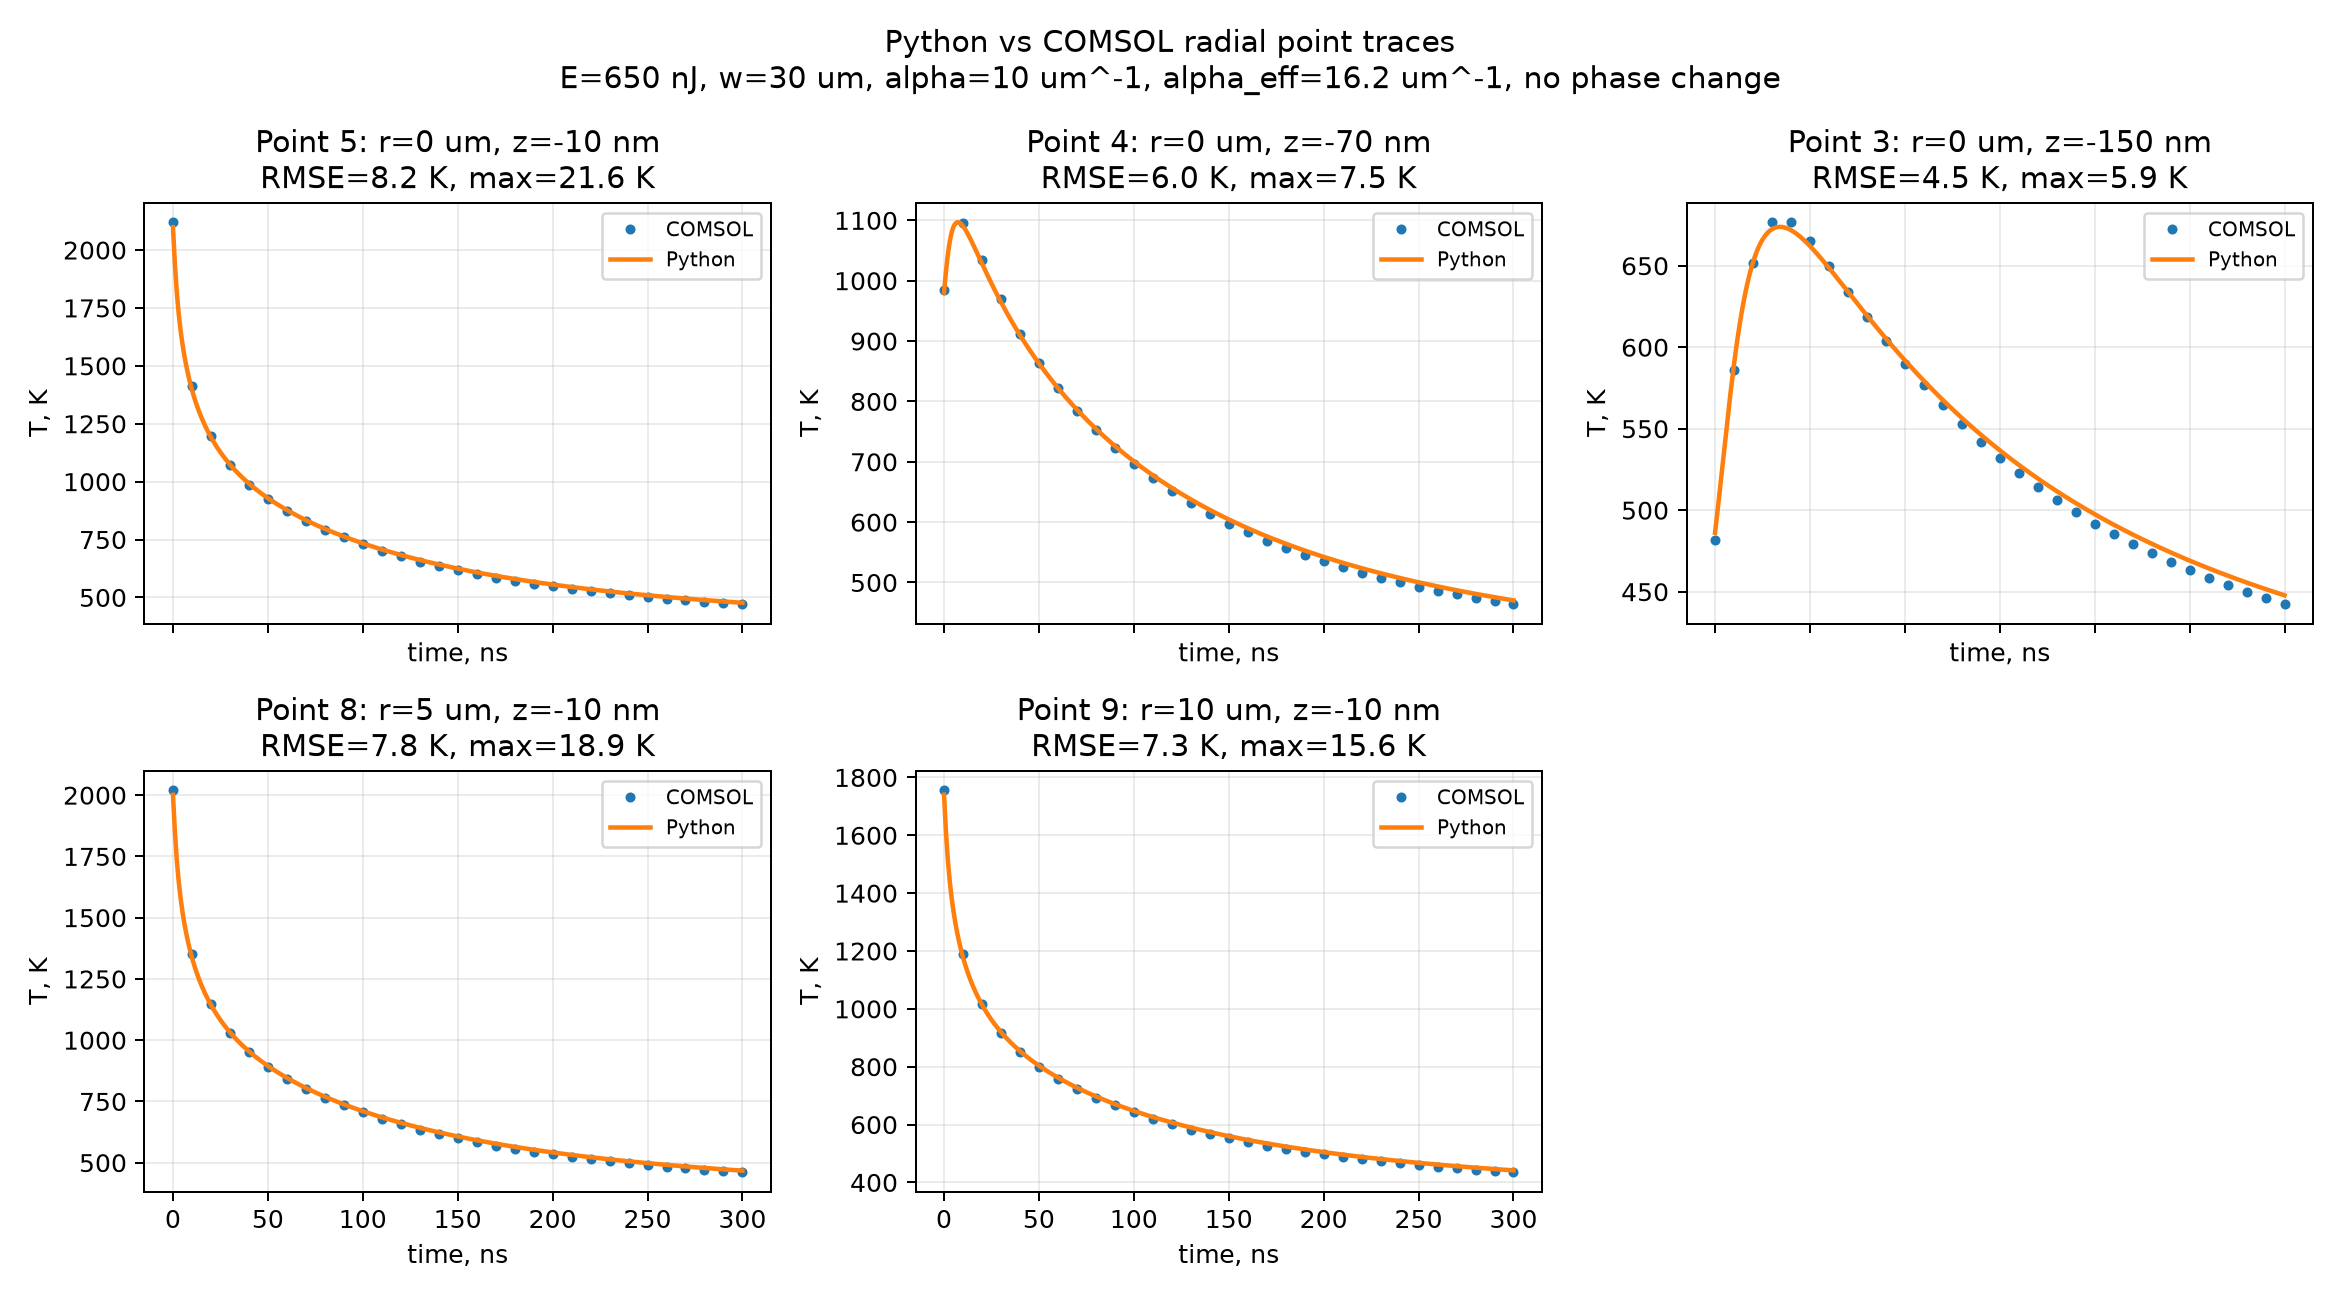

The table this chart was drawn from, first rows:
point, label, rmse_K, max_abs_error_K
Point 5, r=0 um, z=-10 nm, 8.156, 21.56
Point 4, r=0 um, z=-70 nm, 5.961, 7.528
Point 3, r=0 um, z=-150 nm, 4.535, 5.875
Point 8, r=5 um, z=-10 nm, 7.83, 18.87
Point 9, r=10 um, z=-10 nm, 7.349, 15.63
